Run: headless pygame with SDL's dummy video driver; simulated clock (each Clock.tick advances the game by its frame time, no real sleeping); random seed 0; keys injected as events and as key.get_pressed() state; mouse plan: one left click at the window centre at the start of phase 2, then a move to the lower-right quarter at the start of phase 3.
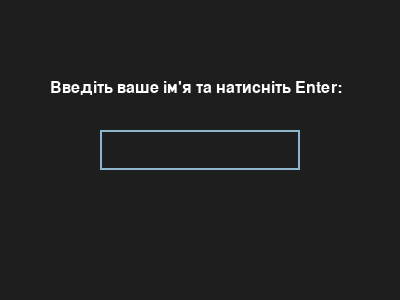
Frame 1 of 4 · flips 1–60 · no input
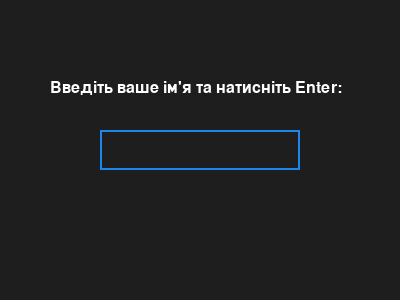
Frame 2 of 4 · flips 61–180 · clicked the window centre · tapped SPACE, RETURN · held RIGHT (→), D
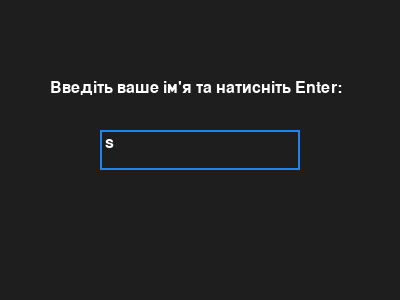
Frame 3 of 4 · flips 181–300 · moved the mouse to the lower-right quarter · held DOWN (↓), S
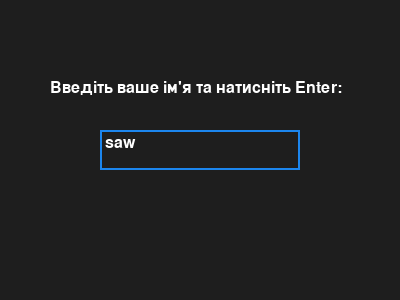
Frame 4 of 4 · flips 301–420 · held LEFT (←), A, UP (↑), W

The pygame program that drew these frames:

import pygame
import os

pygame.init()
screen = pygame.display.set_mode((400, 300))
pygame.display.set_caption("Реєстрація гравця")
font = pygame.font.SysFont("Arial", 24)
color_inactive = pygame.Color('lightskyblue3')
color_active = pygame.Color('dodgerblue2')
color = color_inactive

active = False
text = ''
running = True

while running:
    screen.fill((30, 30, 30))
    # Малюємо підказку
    prompt = font.render("Введіть ваше ім'я та натисніть Enter:", True, (255, 255, 255))
    screen.blit(prompt, (50, 80))

    # Поле вводу
    txt_surface = font.render(text, True, (255, 255, 255))
    width = max(200, txt_surface.get_width()+10)
    input_rect = pygame.Rect(100, 130, width, 40)
    
    for event in pygame.event.get():
        if event.type == pygame.QUIT:
            running = False
            pygame.quit()
            exit()
        if event.type == pygame.MOUSEBUTTONDOWN:
            active = input_rect.collidepoint(event.pos)
            color = color_active if active else color_inactive
        if event.type == pygame.KEYDOWN:
            if active:
                if event.key == pygame.K_RETURN:
                    if text.strip():
                        # Запускаємо клієнт з передачею імені як аргумента
                        os.system(f"python client.py {text}")
                        running = False
                elif event.key == pygame.K_BACKSPACE:
                    text = text[:-1]
                else:
                    text += event.unicode

    pygame.draw.rect(screen, color, input_rect, 2)
    screen.blit(txt_surface, (input_rect.x+5, input_rect.y+5))
    pygame.display.flip()

pygame.quit()
